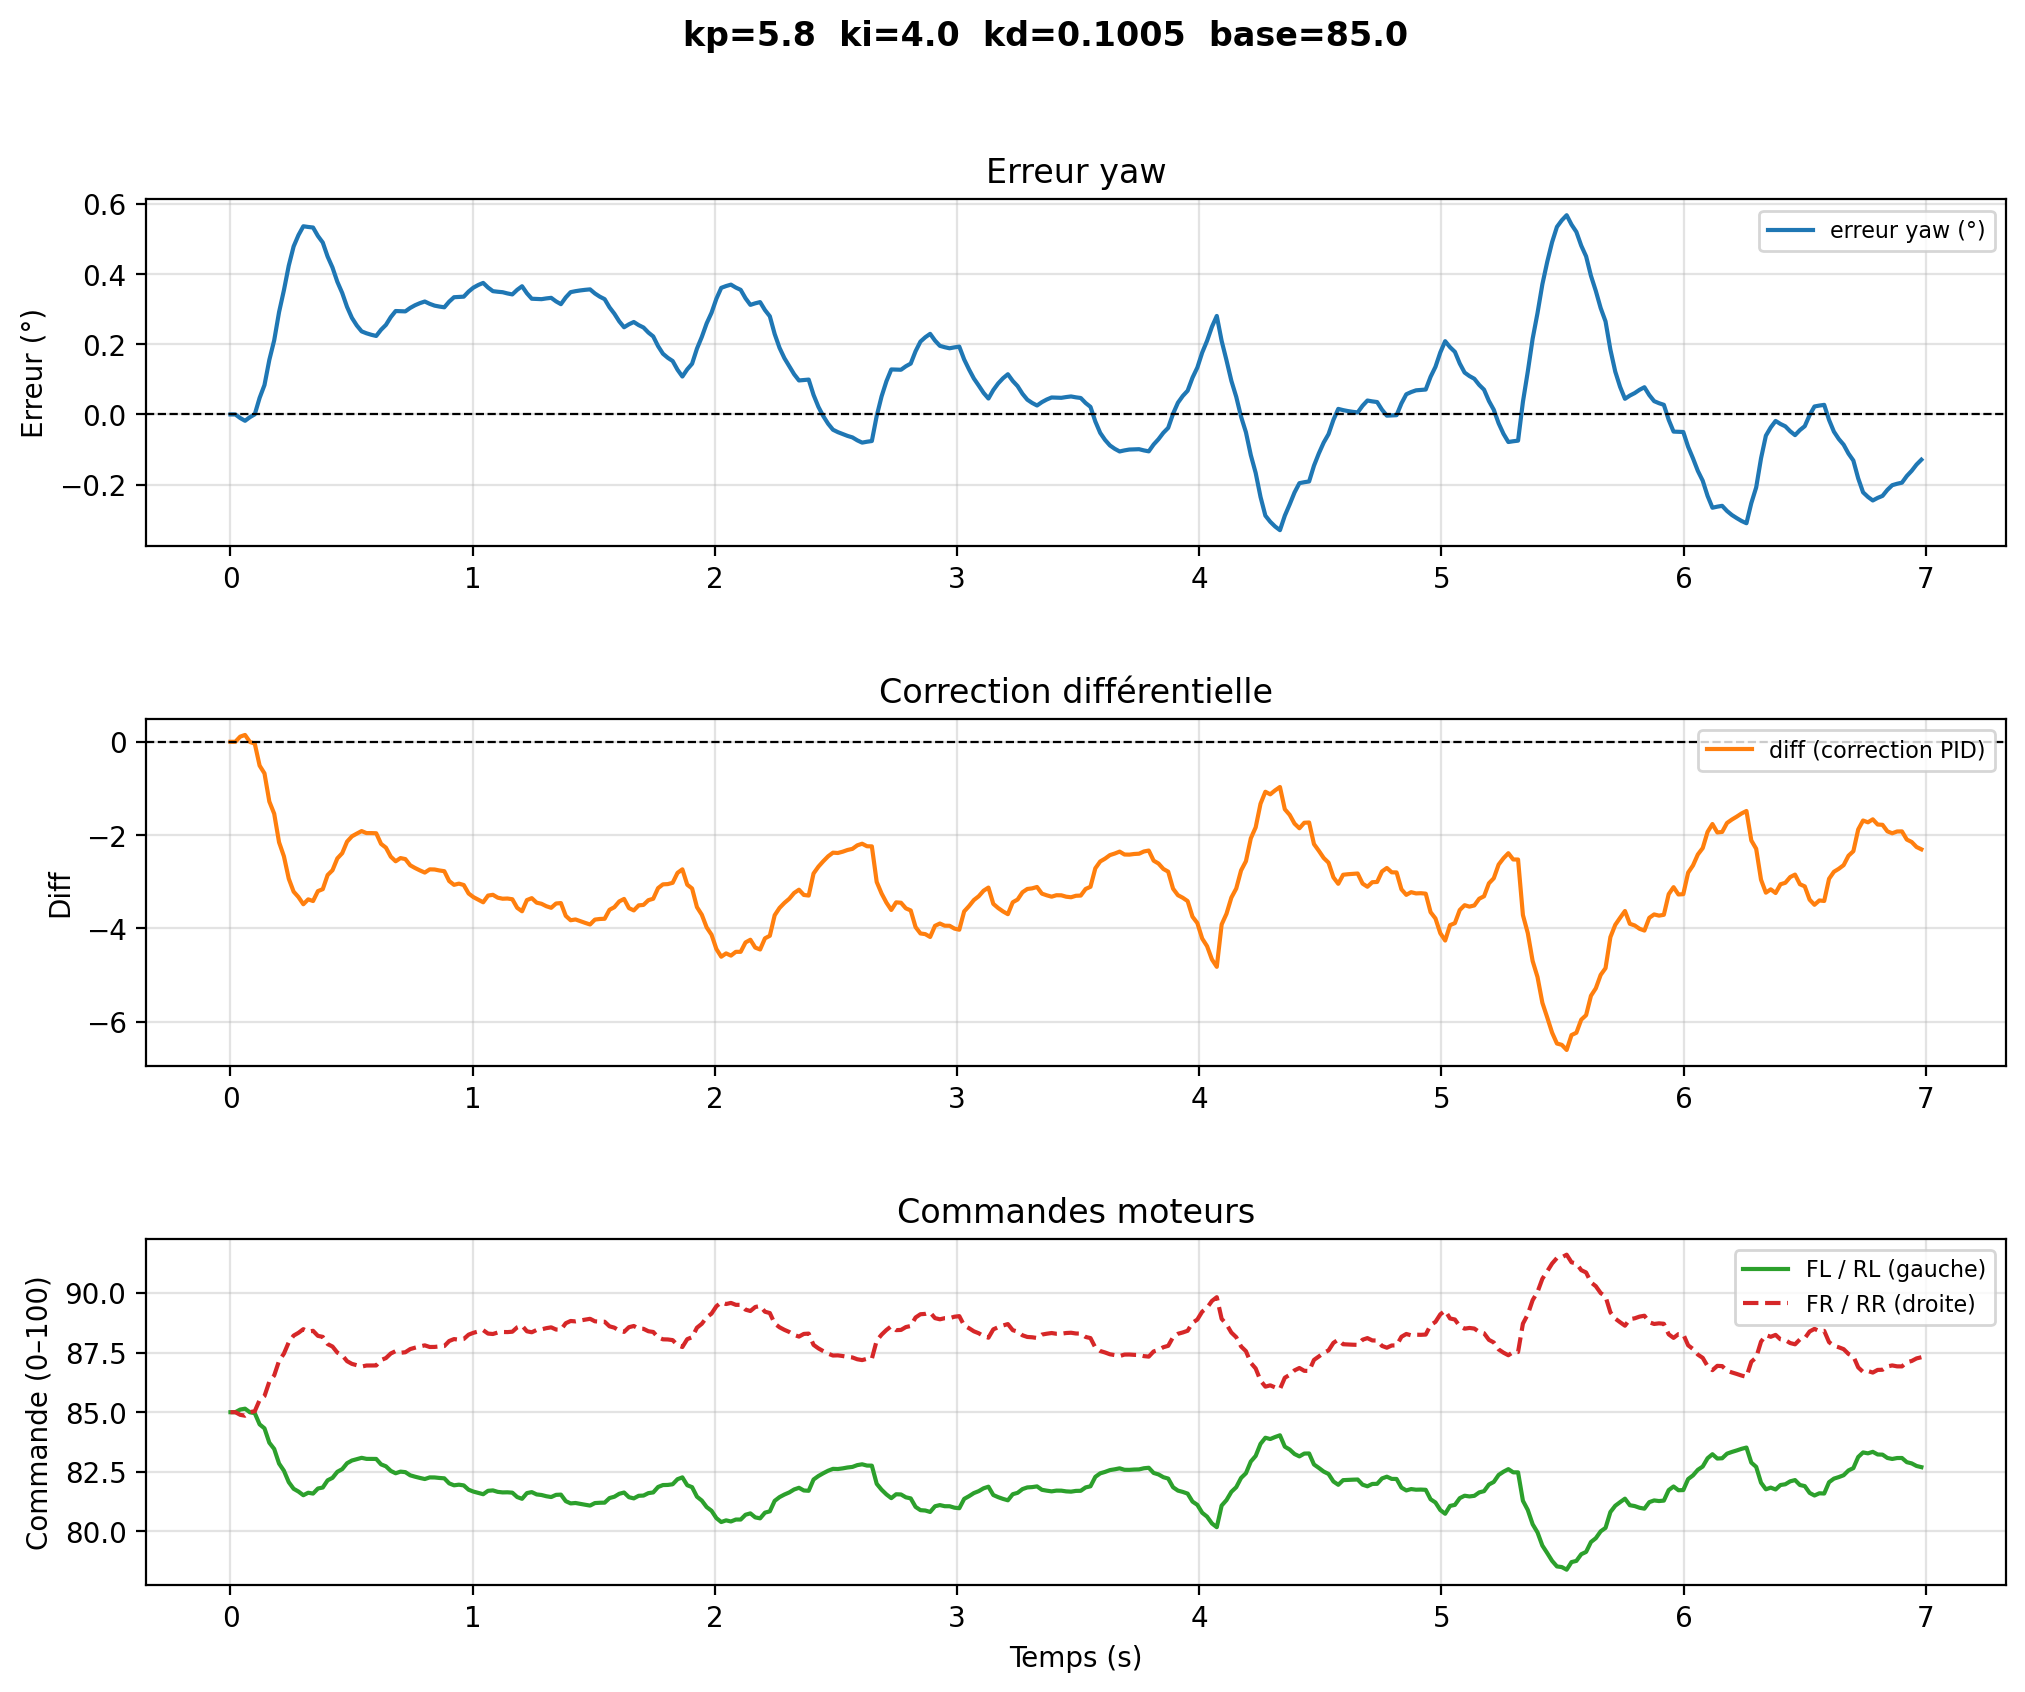

Source data for this figure (header and first rows):
# kp=5.8  ki=4.0  kd=0.1005  base=85.0
time, yaw, err_deg, diff, fl, rl, fr, rr
1.2779996723111253e-06, 144.8, 0.0, -0.0, 85.0, 85.0, 85.0, 85.0
0.02006, 144.8, 0.0, -0.0, 85.0, 85.0, 85.0, 85.0
0.04012, 144.8, -0.01016, 0.1107, 85.11, 85.11, 84.89, 84.89
0.06017, 144.8, -0.01807, 0.1467, 85.15, 85.15, 84.85, 84.85
0.08023, 144.8, -0.007714, -0.004291, 85, 85, 85, 85
0.1003, 144.8, 0.0003495, -0.03957, 84.96, 84.96, 85.04, 85.04
0.1203, 144.7, 0.04728, -0.5103, 84.49, 84.49, 85.51, 85.51
0.1404, 144.7, 0.08381, -0.6768, 84.32, 84.32, 85.68, 85.68
0.1605, 144.6, 0.1554, -1.281, 83.72, 83.72, 86.28, 86.28
0.1805, 144.6, 0.2112, -1.541, 83.46, 83.46, 86.54, 86.54
0.2006, 144.5, 0.2914, -2.153, 82.85, 82.85, 87.15, 87.15
0.2206, 144.4, 0.3538, -2.454, 82.55, 82.55, 87.45, 87.45
0.2407, 144.4, 0.424, -2.934, 82.07, 82.07, 87.93, 87.93
0.2607, 144.3, 0.4787, -3.211, 81.79, 81.79, 88.21, 88.21
0.2808, 144.3, 0.511, -3.328, 81.67, 81.67, 88.33, 88.33
0.3009, 144.3, 0.5362, -3.481, 81.52, 81.52, 88.48, 88.48
0.3209, 144.3, 0.5342, -3.376, 81.62, 81.62, 88.38, 88.38
0.341, 144.3, 0.5326, -3.412, 81.59, 81.59, 88.41, 88.41
0.361, 144.3, 0.5085, -3.2, 81.8, 81.8, 88.2, 88.2
0.3811, 144.3, 0.4898, -3.158, 81.84, 81.84, 88.16, 88.16
0.4011, 144.3, 0.4498, -2.855, 82.14, 82.14, 87.86, 87.86
0.4212, 144.4, 0.4186, -2.753, 82.25, 82.25, 87.75, 87.75
0.4413, 144.4, 0.3779, -2.499, 82.5, 82.5, 87.5, 87.5
0.4613, 144.4, 0.3462, -2.388, 82.61, 82.61, 87.39, 87.39
0.4814, 144.5, 0.3063, -2.14, 82.86, 82.86, 87.14, 87.14
0.5014, 144.5, 0.2752, -2.026, 82.97, 82.97, 87.03, 87.03
0.5215, 144.5, 0.2536, -1.968, 83.03, 83.03, 86.97, 86.97
0.5416, 144.6, 0.2367, -1.913, 83.09, 83.09, 86.91, 86.91
0.5616, 144.6, 0.2312, -1.957, 83.04, 83.04, 86.96, 86.96
0.5817, 144.6, 0.227, -1.956, 83.04, 83.04, 86.96, 86.96
0.6017, 144.6, 0.2236, -1.96, 83.04, 83.04, 86.96, 86.96
0.6218, 144.6, 0.2414, -2.188, 82.81, 82.81, 87.19, 87.19
0.6419, 144.5, 0.2552, -2.269, 82.73, 82.73, 87.27, 87.27
0.6619, 144.5, 0.2774, -2.462, 82.54, 82.54, 87.46, 87.46
0.682, 144.5, 0.2947, -2.561, 82.44, 82.44, 87.56, 87.56
0.702, 144.5, 0.2941, -2.492, 82.51, 82.51, 87.49, 87.49
0.7221, 144.5, 0.2937, -2.514, 82.49, 82.49, 87.51, 87.51
0.7421, 144.5, 0.3035, -2.646, 82.35, 82.35, 87.65, 87.65
0.7622, 144.5, 0.3112, -2.705, 82.3, 82.3, 87.7, 87.7
0.7823, 144.5, 0.3171, -2.756, 82.24, 82.24, 87.76, 87.76
0.8023, 144.5, 0.3218, -2.802, 82.2, 82.2, 87.8, 87.8
0.8227, 144.5, 0.3151, -2.734, 82.27, 82.27, 87.73, 87.73
0.8428, 144.5, 0.31, -2.736, 82.26, 82.26, 87.74, 87.74
0.8629, 144.5, 0.3074, -2.757, 82.24, 82.24, 87.76, 87.76
0.8829, 144.5, 0.3053, -2.773, 82.23, 82.23, 87.77, 87.77
0.903, 144.5, 0.3214, -2.984, 82.02, 82.02, 87.98, 87.98
0.923, 144.5, 0.334, -3.066, 81.93, 81.93, 88.07, 88.07
0.9431, 144.5, 0.3349, -3.039, 81.96, 81.96, 88.04, 88.04
0.9632, 144.5, 0.3356, -3.069, 81.93, 81.93, 88.07, 88.07
0.9832, 144.4, 0.3501, -3.251, 81.75, 81.75, 88.25, 88.25
1.003, 144.4, 0.3614, -3.329, 81.67, 81.67, 88.33, 88.33
1.023, 144.4, 0.3689, -3.383, 81.62, 81.62, 88.38, 88.38
1.043, 144.4, 0.3748, -3.439, 81.56, 81.56, 88.44, 88.44
1.063, 144.4, 0.3616, -3.296, 81.7, 81.7, 88.3, 88.3
1.084, 144.4, 0.3513, -3.279, 81.72, 81.72, 88.28, 88.28
1.104, 144.4, 0.3496, -3.34, 81.66, 81.66, 88.34, 88.34
1.124, 144.4, 0.3483, -3.363, 81.64, 81.64, 88.36, 88.36
1.144, 144.4, 0.3448, -3.359, 81.64, 81.64, 88.36, 88.36
1.164, 144.5, 0.342, -3.374, 81.63, 81.63, 88.37, 88.37
... 290 more rows
